Run: headless pygame with SDL's dummy video driver; simulated clock (each Clock.tick advances the game by its frame time, no real sleeping); random seed 0; keys injected as events and as key.get_pressed() state; mouse plan: one left click at the window centre at the start of phase 2, then a move to the lower-right quarter at the start of phase 3.
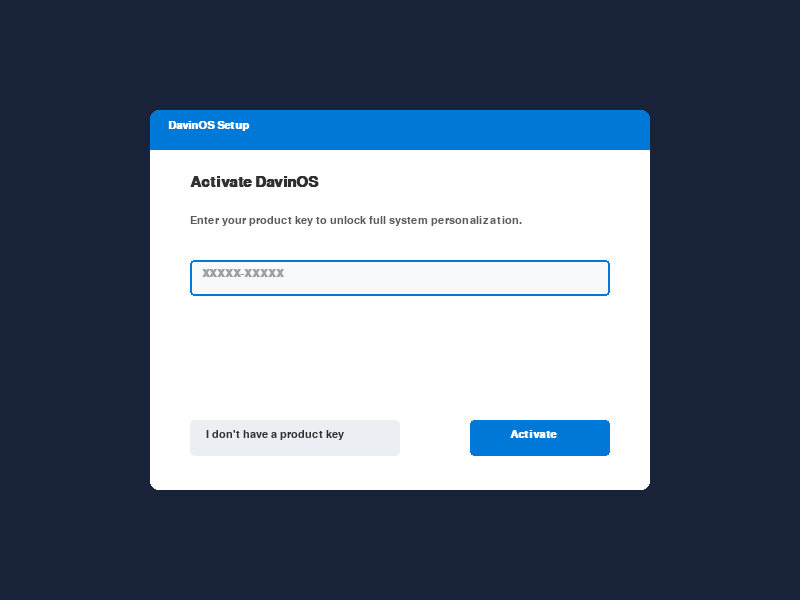
Frame 1 of 4 · flips 1–60 · no input
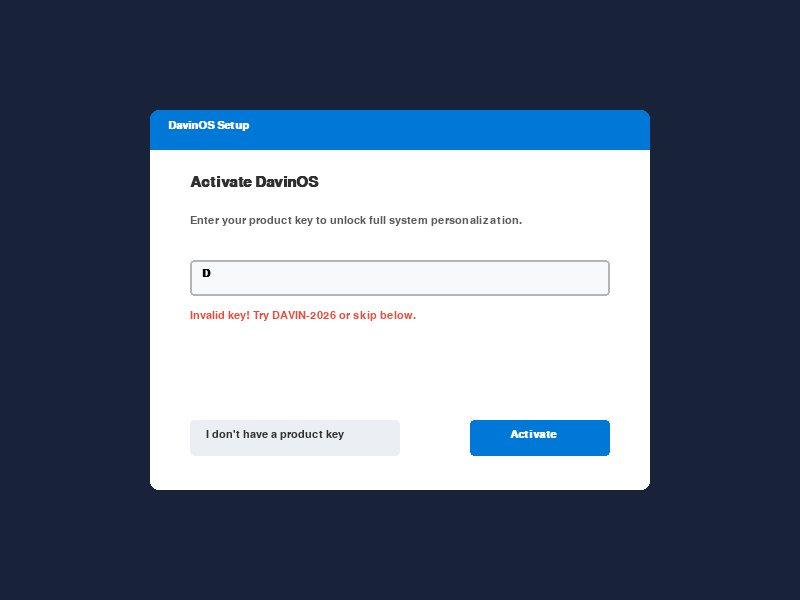
Frame 2 of 4 · flips 61–180 · clicked the window centre · tapped SPACE, RETURN · held RIGHT (→), D
Frame 3 of 4 · flips 181–300 · moved the mouse to the lower-right quarter · held DOWN (↓), S · screen unchanged from frame 2, image omitted
Frame 4 of 4 · flips 301–420 · held LEFT (←), A, UP (↑), W · screen unchanged from frame 3, image omitted

The pygame program that drew these frames:

import pygame
import sys

pygame.init()
SCREEN_WIDTH, SCREEN_HEIGHT = 800, 600
screen = pygame.display.set_mode((SCREEN_WIDTH, SCREEN_HEIGHT))
pygame.display.set_caption("DAVIN OS v3.5 - Setup & DuckDuckGo Edition")
clock = pygame.time.Clock()

WIN_SETUP_BG = (24, 34, 56)
MAC_BLUE = (52, 152, 219)
DARK_GRAY = (44, 62, 80)
LIGHT_GRAY = (235, 238, 242)
WHITE = (255, 255, 255)
RED_BUTTON = (231, 76, 60)
DDG_ORANGE = (222, 94, 49)
DDG_DARK = (48, 48, 48)
DDG_GREEN = (63, 138, 62)
BTN_BLUE = (0, 120, 215)

font = pygame.font.SysFont("Arial", 16)
bold_font = pygame.font.SysFont("Arial", 16, bold=True)
large_font = pygame.font.SysFont("Arial", 22, bold=True)

system_state = "setup"
key_input = ""
key_box_active = True
setup_error = ""
is_activated = False

browser_open = True
search_query = "Search privately..."
search_active = False
current_view = "home"
fire_flashing = 0

setup_box_rect = pygame.Rect(150, 110, 500, 380)
key_input_rect = pygame.Rect(190, 260, 420, 36)
activate_btn_rect = pygame.Rect(470, 420, 140, 36)
skip_btn_rect = pygame.Rect(190, 420, 210, 36)

browser_rect = pygame.Rect(100, 80, 600, 440)
desktop_icon_rect = pygame.Rect(30, 50, 80, 80)

results = [
    {"title": "Welcome to DuckDuckGo", "url": "https://duckduckgo.com", "snippet": "The internet privacy company that empowers you to control your data."},
    {"title": "ASUS Chromebook CX15 Specs", "url": "https://asus.com", "snippet": "Lightweight laptop running ChromeOS with efficiency processors."},
    {"title": "Pygame Project Hub", "url": "https://pygame.org", "snippet": "A free and open-source Python library for coding desktop operating system mocks!"}
]

VALID_KEYS = ["DAVIN-2026", "DUCK-OS", "1234-5678"]

while True:
    mx, my = pygame.mouse.get_pos()
    for event in pygame.event.get():
        if event.type == pygame.QUIT:
            pygame.quit()
            sys.exit()
        if system_state == "setup":
            if event.type == pygame.MOUSEBUTTONDOWN:
                key_box_active = key_input_rect.collidepoint(mx, my)
                if activate_btn_rect.collidepoint(mx, my):
                    if key_input.strip().upper() in VALID_KEYS:
                        is_activated = True
                        system_state = "desktop"
                    else:
                        setup_error = "Invalid key! Try DAVIN-2026 or skip below."
                if skip_btn_rect.collidepoint(mx, my):
                    is_activated = False
                    system_state = "desktop"
            elif event.type == pygame.KEYDOWN and key_box_active:
                if event.key == pygame.K_RETURN:
                    if key_input.strip().upper() in VALID_KEYS:
                        is_activated = True
                        system_state = "desktop"
                    else:
                        setup_error = "Invalid key! Try DAVIN-2026 or skip below."
                elif event.key == pygame.K_BACKSPACE:
                    key_input = key_input[:-1]
                    setup_error = ""
                else:
                    if len(key_input) < 20:
                        key_input += event.unicode.upper()
                        setup_error = ""
        elif system_state == "desktop":
            if event.type == pygame.MOUSEBUTTONDOWN:
                if desktop_icon_rect.collidepoint(mx, my):
                    browser_open = True
                if browser_open:
                    if 102 <= mx <= 114 and 80 <= my <= 92:
                        browser_open = False
                    elif 185 <= mx <= 575 and 114 <= my <= 138:
                        search_active = True
                        if search_query == "Search privately...":
                            search_query = ""
                    else:
                        search_active = False
                    if 585 <= mx <= 611 and 113 <= my <= 139:
                        fire_flashing = 12
                        search_query = "Search privately..."
                        current_view = "home"
            elif event.type == pygame.KEYDOWN and search_active:
                if event.key == pygame.K_RETURN:
                    search_active = False
                    if search_query.strip() != "":
                        current_view = "results"
                elif event.key == pygame.K_BACKSPACE:
                    search_query = search_query[:-1]
                else:
                    search_query += event.unicode

    if system_state == "setup":
        screen.fill(WIN_SETUP_BG)
        pygame.draw.rect(screen, WHITE, setup_box_rect, border_radius=8)
        pygame.draw.rect(screen, BTN_BLUE, (setup_box_rect.x, setup_box_rect.y, setup_box_rect.width, 40), border_top_left_radius=8, border_top_right_radius=8)
        screen.blit(bold_font.render("  DavinOS Setup", True, WHITE), (setup_box_rect.x + 12, setup_box_rect.y + 10))
        screen.blit(large_font.render("Activate DavinOS", True, DDG_DARK), (190, 175))
        screen.blit(font.render("Enter your product key to unlock full system personalization.", True, (90, 90, 90)), (190, 215))
        border_col = BTN_BLUE if key_box_active else (180, 180, 180)
        pygame.draw.rect(screen, (248, 249, 250), key_input_rect, border_radius=4)
        pygame.draw.rect(screen, border_col, key_input_rect, width=2, border_radius=4)
        display_key = key_input if key_input != "" else "XXXXX-XXXXX"
        key_col = (0, 0, 0) if key_input != "" else (160, 160, 160)
        screen.blit(bold_font.render(display_key, True, key_col), (key_input_rect.x + 12, key_input_rect.y + 8))
        if setup_error != "":
            screen.blit(font.render(setup_error, True, RED_BUTTON), (190, 310))
        pygame.draw.rect(screen, LIGHT_GRAY, skip_btn_rect, border_radius=4)
        screen.blit(font.render("I don't have a product key", True, DDG_DARK), (skip_btn_rect.x + 16, skip_btn_rect.y + 9))
        pygame.draw.rect(screen, BTN_BLUE, activate_btn_rect, border_radius=4)
        screen.blit(bold_font.render("Activate", True, WHITE), (activate_btn_rect.x + 40, activate_btn_rect.y + 9))
    elif system_state == "desktop":
        screen.fill(MAC_BLUE)
        pygame.draw.rect(screen, WHITE, (0, 0, SCREEN_WIDTH, 26))
        pygame.draw.line(screen, (160, 160, 160), (0, 26), (SCREEN_WIDTH, 26))
        screen.blit(font.render("  DavinOS  File  Edit  View  Go  Privacy  Help", True, (0, 0, 0)), (5, 4))
        screen.blit(font.render("12:00 PM  ", True, (0, 0, 0)), (SCREEN_WIDTH - 75, 4))
        pygame.draw.rect(screen, (255, 255, 255, 100), desktop_icon_rect, border_radius=12)
        pygame.draw.rect(screen, WHITE, desktop_icon_rect, width=1, border_radius=12)
        screen.blit(font.render("DuckOS", True, WHITE), (desktop_icon_rect.x + 14, desktop_icon_rect.y + 30))
        if browser_open:
            pygame.draw.rect(screen, LIGHT_GRAY, browser_rect, border_radius=6)
            pygame.draw.rect(screen, WHITE, (browser_rect.x, browser_rect.y, browser_rect.width, 24), border_top_left_radius=6, border_top_right_radius=6)
            pygame.draw.line(screen, (200, 200, 200), (browser_rect.x, browser_rect.y + 24), (browser_rect.x + browser_rect.width, browser_rect.y + 24))
            pygame.draw.circle(screen, RED_BUTTON, (108, 86), 6)
            screen.blit(font.render("DuckDuckGo Privacy Browser", True, DDG_DARK), (browser_rect.x + 26, browser_rect.y + 4))
            pygame.draw.rect(screen, WHITE, (browser_rect.x, browser_rect.y + 25, browser_rect.width, 42))
            pygame.draw.line(screen, (210, 210, 210), (browser_rect.x, browser_rect.y + 67), (browser_rect.x + browser_rect.width, browser_rect.y + 67))
            screen.blit(font.render(" <   > ", True, (120, 120, 120)), (browser_rect.x + 12, browser_rect.y + 36))
            input_bg = (255, 255, 240) if search_active else (245, 246, 248)
            pygame.draw.rect(screen, input_bg, (185, 114, 390, 24), border_radius=12)
            pygame.draw.rect(screen, (200, 200, 200), (185, 114, 390, 24), width=1, border_radius=12)
            query_surface = font.render(search_query, True, (0, 0, 0) if search_query != "Search privately..." else (140, 140, 140))
            screen.blit(query_surface, (199, 117))
            btn_color = DDG_ORANGE if fire_flashing == 0 or fire_flashing % 4 < 2 else WHITE
            pygame.draw.circle(screen, btn_color, (598, 126), 13)
            screen.blit(bold_font.render("F", True, WHITE), (594, 117))
            fire_flashing = max(0, fire_flashing - 1)
            web_area = pygame.Rect(browser_rect.x + 10, browser_rect.y + 76, browser_rect.width - 20, browser_rect.height - 86)
            pygame.draw.rect(screen, WHITE, web_area, border_radius=4)
            if current_view == "home":
                logo_x = web_area.x + (web_area.width // 2)
                logo_y = web_area.y + 80
                pygame.draw.circle(screen, DDG_ORANGE, (logo_x, logo_y), 30)
                screen.blit(large_font.render("DDG", True, WHITE), (logo_x - 24, logo_y - 12))
                screen.blit(large_font.render("DuckDuckGo", True, DDG_DARK), (logo_x - 65, logo_y + 40))
                screen.blit(font.render("The internet privacy company that doesn't track you.", True, (100, 100, 100)), (logo_x - 165, logo_y + 75))
            elif current_view == "results":
                y_offset = web_area.y + 15
                screen.blit(bold_font.render(f"Privacy Search Results for: '{search_query}'", True, DDG_DARK), (web_area.x + 15, y_offset))
                y_offset += 30
                for res in results:
                    screen.blit(bold_font.render(res["title"], True, DDG_ORANGE), (web_area.x + 15, y_offset))
                    screen.blit(font.render(res["url"], True, DDG_GREEN), (web_area.x + 15, y_offset + 18))
                    screen.blit(font.render(res["snippet"], True, DARK_GRAY), (web_area.x + 15, y_offset + 34))
                    y_offset += 65
        if not is_activated:
            screen.blit(bold_font.render("Activate DavinOS", True, (235, 245, 255)), (SCREEN_WIDTH - 245, SCREEN_HEIGHT - 50))
            screen.blit(font.render("Go to Settings to activate DavinOS.", True, (235, 245, 255)), (SCREEN_WIDTH - 245, SCREEN_HEIGHT - 30))

    pygame.display.flip()
    clock.tick(60)
